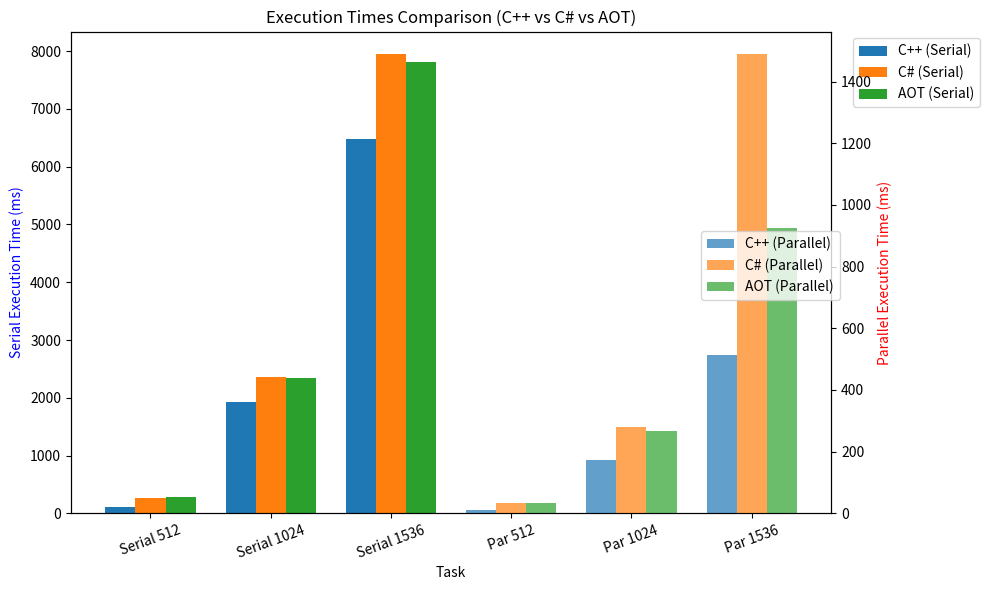

The matplotlib source for this figure:
import matplotlib.pyplot as plt
import numpy as np

# Data
tasks = ["Serial 512", "Serial 1024", "Serial 1536", "Par 512", "Par 1024", "Par 1536"]
languages = ["C++", "C#", "AOT"]

serial_times = [
    [114, 265, 274],   # Serial 512
    [1921, 2353, 2337], # Serial 1024
    [6478, 7942, 7812]  # Serial 1536
]

parallel_times = [
    [12.3, 33.88, 32.34],  # Par 512
    [172, 280, 266],       # Par 1024
    [514, 1488, 925]       # Par 1536
]

# Bar positions
x = np.arange(len(tasks))
width = 0.25

# Create figure and axes
fig, ax1 = plt.subplots(figsize=(10, 6))
ax2 = ax1.twinx()

# Plot Serial times
for i, lang in enumerate(languages):
    ax1.bar(x[:3] + i * width - width, [row[i] for row in serial_times], width, label=f"{lang} (Serial)")

# Plot Parallel times
for i, lang in enumerate(languages):
    ax2.bar(x[3:] + i * width - width, [row[i] for row in parallel_times], width, label=f"{lang} (Parallel)", alpha=0.7)

# Labels and legends
ax1.set_xlabel("Task")
ax1.set_ylabel("Serial Execution Time (ms)", color="blue")
ax2.set_ylabel("Parallel Execution Time (ms)", color="red")

ax1.set_xticks(x)
ax1.set_xticklabels(tasks, rotation=20)

ax1.legend(loc="upper left", bbox_to_anchor=(1.02, 1))
ax2.legend(loc="upper right", bbox_to_anchor=(1.02, 0.6))

plt.title("Execution Times Comparison (C++ vs C# vs AOT)")
plt.tight_layout()
plt.show()
